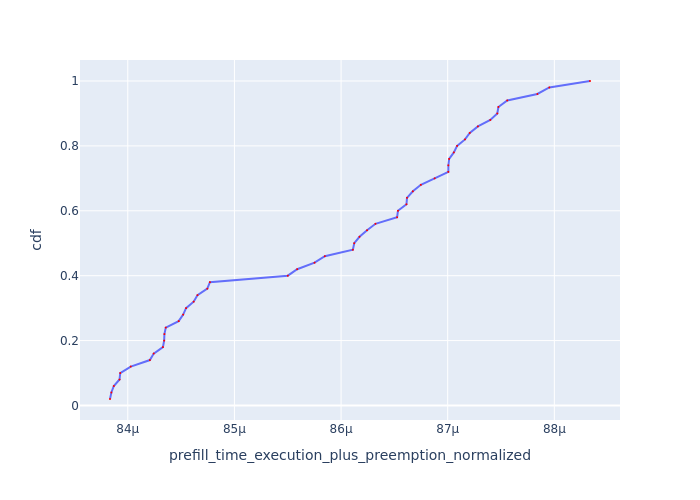

The table this chart was drawn from, first rows:
Request Id, prefill_time_execution_plus_preemption_n…, cdf
0_2, 8.383314554544448e-05, 0.02
0_3, 8.384601754268921e-05, 0.04
0_24, 8.386895730690758e-05, 0.06
0_4, 8.392245920954687e-05, 0.08
0_1, 8.392911787314983e-05, 0.1
0_26, 8.4027865057276e-05, 0.12
0_6, 8.420702955447493e-05, 0.14
0_5, 8.424311114916463e-05, 0.16
0_28, 8.432930595339174e-05, 0.18
0_30, 8.434102293323825e-05, 0.2
0_8, 8.434340412408785e-05, 0.22
0_7, 8.43561567671904e-05, 0.24
0_9, 8.447701603033434e-05, 0.26
0_32, 8.451938377969164e-05, 0.28
0_10, 8.454654002268499e-05, 0.3
0_11, 8.46174988770265e-05, 0.32
0_12, 8.465361689299403e-05, 0.34
0_15, 8.474578389688558e-05, 0.36
0_13, 8.477012665896209e-05, 0.38
0_23, 8.550049945848961e-05, 0.4
0_42, 8.558833622004045e-05, 0.42
0_44, 8.575154378393817e-05, 0.44
0_22, 8.584776931667293e-05, 0.46
0_25, 8.611098548246253e-05, 0.48
0_46, 8.61234949319017e-05, 0.5
0_48, 8.617288009624271e-05, 0.52
0_45, 8.62437811214893e-05, 0.54
0_31, 8.632271343679843e-05, 0.56
0_49, 8.652553540192221e-05, 0.58
0_47, 8.653343414723987e-05, 0.6
0_39, 8.661335489655788e-05, 0.62
0_35, 8.661821388255676e-05, 0.64
0_36, 8.667310503985281e-05, 0.66
0_33, 8.674796412145207e-05, 0.68
0_29, 8.687747600371674e-05, 0.7
0_27, 8.700605588162917e-05, 0.72
0_21, 8.700626298413863e-05, 0.74
0_37, 8.701340792024267e-05, 0.76
0_41, 8.705774638726603e-05, 0.78
0_40, 8.708809407433246e-05, 0.8
0_34, 8.716230324244994e-05, 0.82
0_20, 8.72069588221833e-05, 0.84
0_43, 8.728319086036602e-05, 0.86
0_16, 8.739948217043319e-05, 0.88
0_18, 8.74650054199759e-05, 0.9
0_17, 8.747532370792814e-05, 0.92
0_38, 8.755835033464032e-05, 0.94
0_19, 8.784103208381017e-05, 0.96
0_14, 8.795264925573125e-05, 0.98
0_0, 8.83343851109561e-05, 1.0
